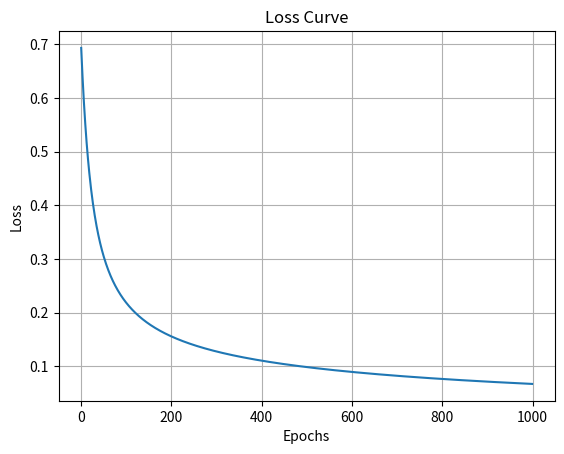

This figure's Python source:
import numpy as np
import matplotlib.pyplot as plt

# Sigmoid function with stability
def sigmoid(z):
    z = np.clip(z, -500, 500)
    return 1 / (1 + np.exp(-z))

class LogisticRegressionScratch:
    def __init__(self, lr=0.01, epochs=1000, threshold=0.5, scale_features=True):
        self.lr = lr
        self.epochs = epochs
        self.threshold = threshold
        self.scale_features = scale_features
        self.loss_history = []
        self.acc_history = []

    # -----------------------------------
    # Automatic Feature Scaling
    # -----------------------------------
    def _scale(self, X):
        self.mean = X.mean(axis=0)
        self.std = X.std(axis=0)

        # avoid division by zero
        self.std[self.std == 0] = 1  

        return (X - self.mean) / self.std

    # -----------------------------------
    # Loss Function
    # -----------------------------------
    def _loss(self, y, y_pred):
        eps = 1e-12
        y_pred = np.clip(y_pred, eps, 1 - eps)
        return -np.mean(y * np.log(y_pred) + (1 - y) * np.log(1 - y_pred))

    # -----------------------------------
    # Accuracy Tracker
    # -----------------------------------
    def _accuracy(self, y, y_pred_labels):
        return np.mean(y == y_pred_labels)

    # -----------------------------------
    # Fit Model
    # -----------------------------------
    def fit(self, X, y):
        # Scale features
        if self.scale_features:
            X = self._scale(X)

        self.m, self.n = X.shape
        self.weights = np.zeros(self.n)
        self.bias = 0

        for _ in range(self.epochs):
            linear_model = np.dot(X, self.weights) + self.bias
            y_pred = sigmoid(linear_model)

            # Gradients
            dw = (1/self.m) * np.dot(X.T, (y_pred - y))
            db = (1/self.m) * np.sum(y_pred - y)

            # Update parameters
            self.weights -= self.lr * dw
            self.bias -= self.lr * db

            # Track loss
            loss = self._loss(y, y_pred)
            self.loss_history.append(loss)

            # Track accuracy
            y_pred_labels = (y_pred >= self.threshold).astype(int)
            acc = self._accuracy(y, y_pred_labels)
            self.acc_history.append(acc)

    # -----------------------------------
    # Predict Probabilities
    # -----------------------------------
    def predict_proba(self, X):
        if self.scale_features:
            X = (X - self.mean) / self.std

        linear_model = np.dot(X, self.weights) + self.bias
        p1 = sigmoid(linear_model)
        p0 = 1 - p1
        return np.vstack([p0, p1]).T

    # -----------------------------------
    # Predict Class Labels
    # -----------------------------------
    def predict(self, X):
        probs = self.predict_proba(X)[:, 1]  # p(class1)
        return (probs >= self.threshold).astype(int)

    # -----------------------------------
    # Plot Loss Curve
    # -----------------------------------
    def plot_loss(self):
        plt.plot(self.loss_history)
        plt.title("Loss Curve")
        plt.xlabel("Epochs")
        plt.ylabel("Loss")
        plt.grid(True)
        plt.show()


# ---------------------------------------------------
# Example dataset (Hours studied vs Pass/Fail)
# ---------------------------------------------------
X = np.array([[1],[2],[3],[4],[5],[6]])
y = np.array([0,0,0,1,1,1])

model = LogisticRegressionScratch(lr=0.1, epochs=1000)
model.fit(X, y)

probs = model.predict_proba(X)
preds = model.predict(X)

print("Predicted Probabilities:", np.round(probs, 3).tolist())
print("Predicted Labels:", preds.tolist())
print("Actual:", y.tolist())

# Plot loss curve
model.plot_loss()
